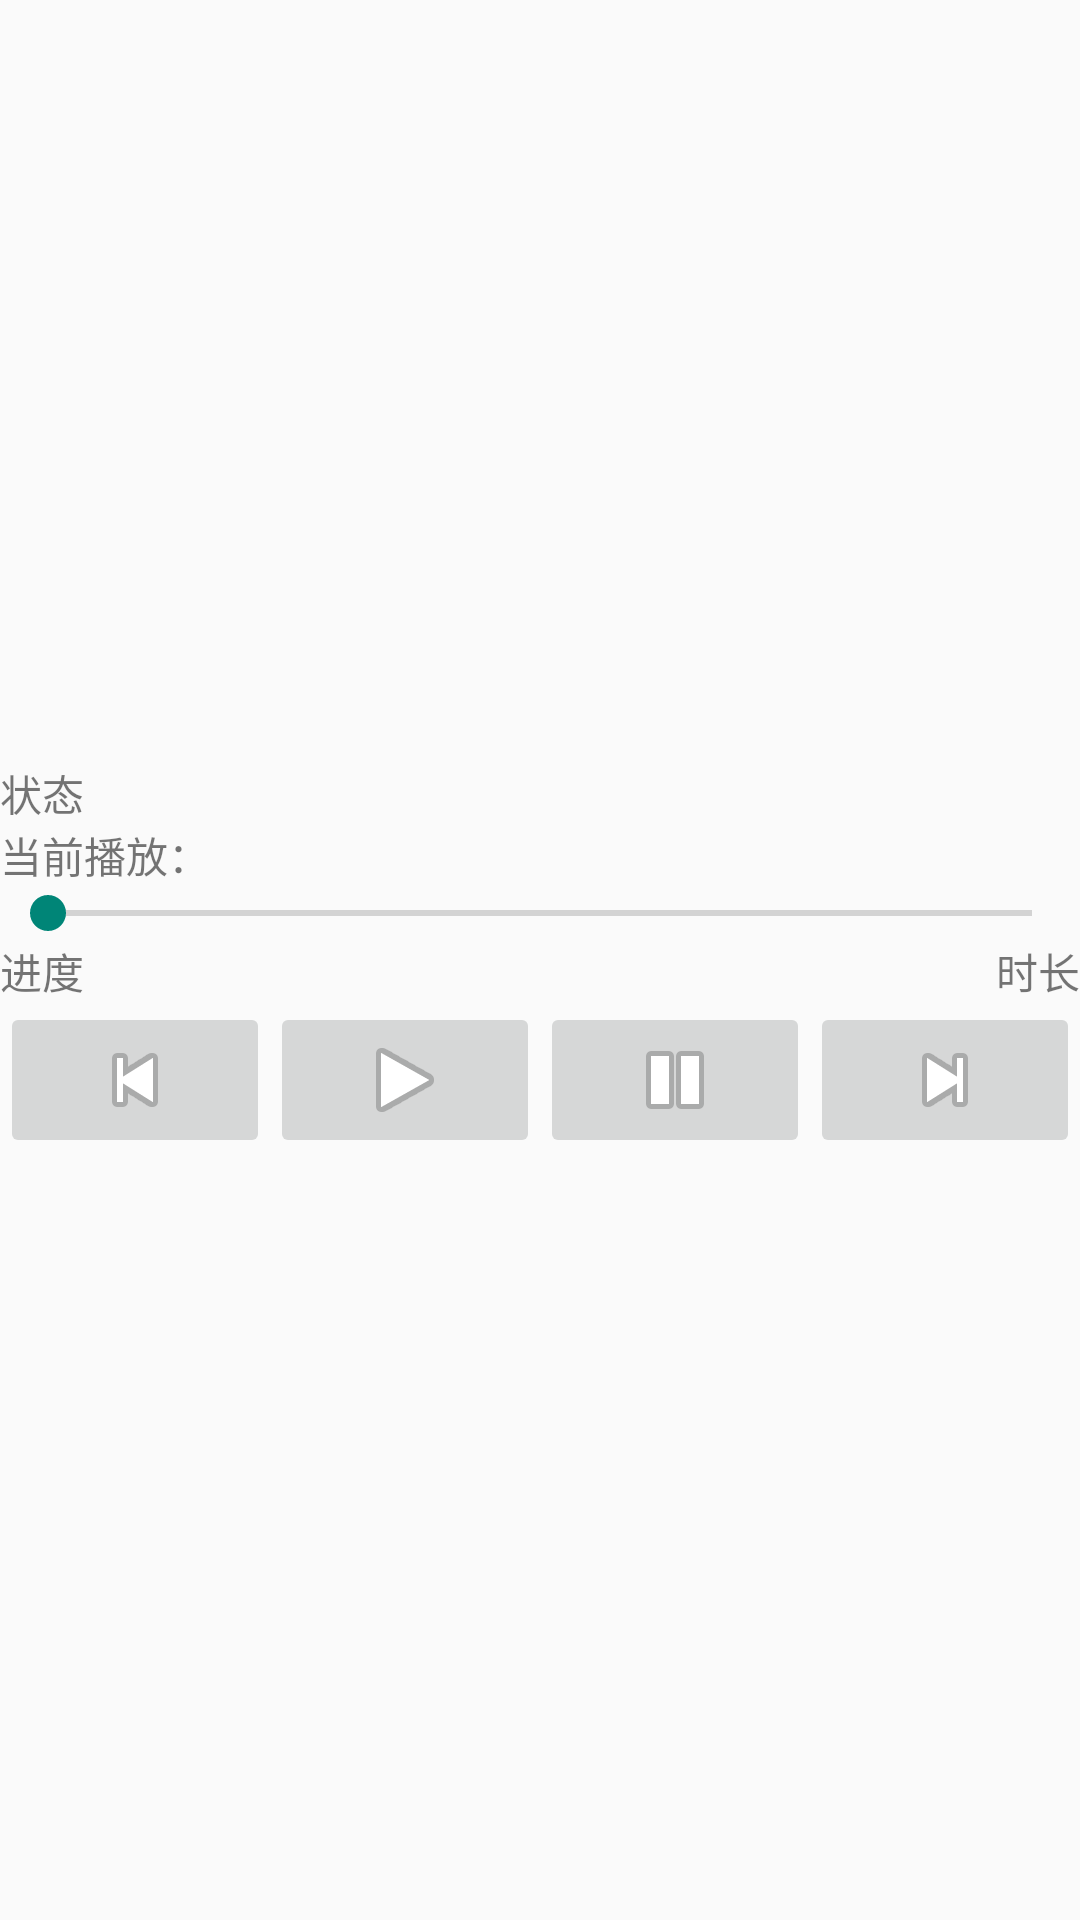

Here is an Android app screen rendered from its layout file. Give the layout XML and the strings, colors and styles it references.
<!-- AndroidManifest.xml: application theme Theme.AppCompat.Light.NoActionBar -->
<!-- res/layout/activity_play.xml -->
<?xml version="1.0" encoding="utf-8"?>
<LinearLayout xmlns:android="http://schemas.android.com/apk/res/android"
    android:layout_width="match_parent"
    android:layout_height="match_parent"
    android:layout_gravity="center"
    android:gravity="center"
    android:orientation="vertical">


    <TextView
        android:id="@+id/tv_state"
        android:layout_width="match_parent"
        android:layout_height="wrap_content"
        android:text="状态" />

    <TextView
        android:id="@+id/tv_program_index"
        android:layout_width="match_parent"
        android:layout_height="wrap_content"
        android:text="当前播放：" />


    <SeekBar
        android:id="@+id/seekbar"
        android:layout_width="match_parent"
        android:layout_height="wrap_content" />

    <LinearLayout
        android:layout_width="match_parent"
        android:layout_height="wrap_content"
        android:orientation="horizontal">

        <TextView
            android:id="@+id/tv_progress"
            android:layout_width="match_parent"
            android:layout_height="wrap_content"
            android:layout_weight="1"
            android:text="进度" />

        <TextView
            android:id="@+id/tv_duration"
            android:layout_width="wrap_content"
            android:layout_height="wrap_content"
            android:text="时长" />
    </LinearLayout>

    <LinearLayout
        android:layout_width="match_parent"
        android:layout_height="wrap_content"
        android:orientation="horizontal">

        <ImageButton
            android:id="@+id/btn_pre"
            android:layout_width="wrap_content"
            android:layout_height="wrap_content"
            android:layout_weight="1"
            android:src="@android:drawable/ic_media_previous"
            android:text="上一首" />


        <ImageButton
            android:id="@+id/btn_play"
            android:layout_width="wrap_content"
            android:layout_height="wrap_content"
            android:layout_weight="1"
            android:src="@android:drawable/ic_media_play"
            android:text="播放" />

        <ImageButton
            android:id="@+id/btn_pause"
            android:layout_width="wrap_content"
            android:layout_height="wrap_content"
            android:layout_weight="1"
            android:src="@android:drawable/ic_media_pause"
            android:text="暂停" />

        <ImageButton
            android:id="@+id/btn_next"
            android:layout_width="wrap_content"
            android:layout_height="wrap_content"
            android:layout_weight="1"
            android:src="@android:drawable/ic_media_next"
            android:text="下一首" />
    </LinearLayout>

</LinearLayout>
<!-- resources referenced by this layout -->
<resources>

</resources>
